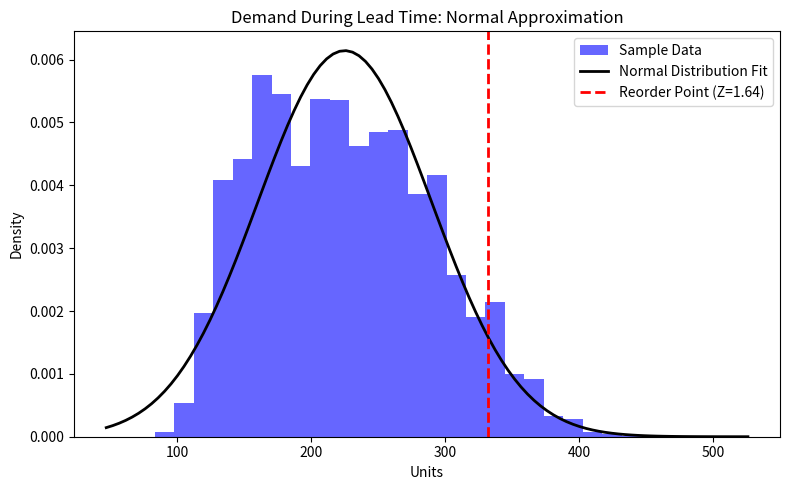

This figure's Python source:
import numpy as np
import pandas as pd
import scipy.stats as stats
import matplotlib.pyplot as plt

# Population Parameters
POISSON_LAMBDA = 50       # Mean daily demand
MIN_LEAD_TIME = 3         # Minimum delivery days
MAX_LEAD_TIME = 6         # Maximum delivery days
NUM_SAMPLES = 100000      # Size of our simulated Sampling

# 1. Generating Data using specific Discrete Distributions
# Demand: Poisson Distribution
daily_demand = np.random.poisson(lam=POISSON_LAMBDA, size=NUM_SAMPLES)

# Lead Time: Discrete Uniform Distribution
lead_times = np.random.randint(low=MIN_LEAD_TIME, high=MAX_LEAD_TIME + 1, size=NUM_SAMPLES)

# 2. Multiple Discrete Random Variables: Demand During Lead Time
ddlt_array = daily_demand * lead_times

# 3. Sample Statistics
sample_mean = np.mean(ddlt_array)
sample_std = np.std(ddlt_array)

# 4. Standard Normal Distribution for the threshold
# We target a 95% probability of not running out of stock
confidence_level = 0.95
z_score = stats.norm.ppf(confidence_level) # Standard Normal Z-score

# 5. Mathematical Expectation & Final Calculation
safety_stock = z_score * sample_std
reorder_point = sample_mean + safety_stock

# Output Results
print(f"Sample Mean (Expected DDLT): {sample_mean:.0f} units")
print(f"Sample Standard Deviation: {sample_std:.0f} units")
print(f"Standard Normal Z-Score: {z_score:.3f}")
print(f"Final Reorder Point: {reorder_point:.0f} units")

# Visualization: Plotting the Normal Distribution fit
plt.figure(figsize=(8, 5))
count, bins, ignored = plt.hist(ddlt_array, bins=30, density=True, alpha=0.6, color='b', label='Sample Data')

# Overlay Continuous Normal Distribution
xmin, xmax = plt.xlim()
x = np.linspace(xmin, xmax, 100)
p = stats.norm.pdf(x, sample_mean, sample_std)
plt.plot(x, p, 'k', linewidth=2, label='Normal Distribution Fit')

plt.axvline(reorder_point, color='r', linestyle='dashed', linewidth=2, label=f'Reorder Point (Z={z_score:.2f})')
plt.title('Demand During Lead Time: Normal Approximation')
plt.xlabel('Units')
plt.ylabel('Density')
plt.legend()
plt.tight_layout()
plt.savefig('inventory_distribution.png')
